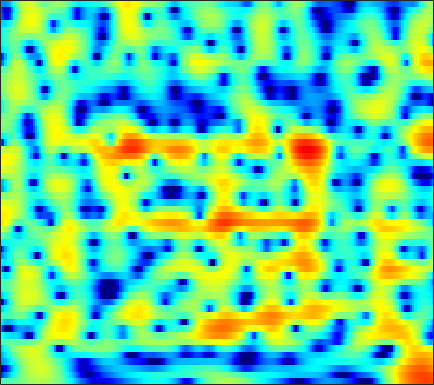

The table this chart was drawn from, first rows:
-2.0247, -1.9681, -1.8592, -1.7133, -1.5797, -1.3746, -1.1439, -0.95379, -0.68396, -0.40231, -0.10949, 0.10674, 0.39453, 0.66615, 0.85378, 1.0727, 1.2497, 1.3503, 1.4397, 1.4657, 1.4235, 1.3438, 1.1753, 0.92958
-11.8, -10.38, -8.634, -7.048, -5.965, -4.65, -3.475, -2.676, -1.713, -0.8588, -0.1082, 0.3907, 0.9721, 1.458, 1.765, 2.094, 2.332, 2.45, 2.525, 2.506, 2.391, 2.241, 1.957, 1.574
-19.37, -16.78, -13.48, -10.62, -8.777, -6.654, -4.848, -3.669, -2.299, -1.128, -0.129, 0.5129, 1.239, 1.824, 2.177, 2.537, 2.777, 2.878, 2.917, 2.841, 2.656, 2.446, 2.07, 1.584
-8.195, -7.638, -6.739, -5.725, -4.912, -3.806, -2.725, -1.952, -0.9979, -0.1387, 0.6163, 1.111, 1.669, 2.107, 2.356, 2.582, 2.686, 2.685, 2.583, 2.368, 2.045, 1.74, 1.252, 0.68
-7.492, -6.453, -5.106, -3.851, -2.977, -1.907, -0.9393, -0.2822, 0.5009, 1.175, 1.739, 2.092, 2.467, 2.73, 2.851, 2.906, 2.829, 2.679, 2.349, 1.866, 1.22, 0.6309, -0.2875, -1.325
-6.264, -4.89, -3.361, -2.132, -1.361, -0.5081, 0.2091, 0.6689, 1.207, 1.666, 2.043, 2.282, 2.542, 2.738, 2.838, 2.898, 2.862, 2.751, 2.465, 1.98, 1.233, 0.4751, -0.897, -2.802
-1.921, -1.788, -1.596, -1.42, -1.289, -1.146, -1.09, -1.109, -1.185, -1.308, -1.444, -1.507, -1.463, -1.211, -0.869, -0.2766, 0.3743, 0.8378, 1.362, 1.725, 1.894, 1.887, 1.712, 1.375
-3.623, -4.207, -4.875, -5.312, -5.456, -5.48, -5.447, -5.55, -6.001, -7.005, -8.786, -10.9, -15.58, -19.66, -14.58, -8.904, -5.24, -3.249, -1.237, 0.2689, 1.41, 2.091, 2.799, 3.319
-8.533, -11.19, -16.82, -26.81, -19.42, -13.34, -10.26, -8.863, -7.779, -7.407, -7.537, -7.82, -8.108, -7.9, -7.324, -6.125, -4.69, -3.57, -2.118, -0.7678, 0.4434, 1.264, 2.235, 3.072
-4.742, -5.519, -6.414, -6.844, -6.646, -6.018, -5.334, -4.883, -4.355, -3.977, -3.809, -3.855, -4.074, -4.374, -4.6, -4.867, -5.04, -4.98, -4.474, -3.433, -2.006, -0.8608, 0.602, 1.906
-2.274, -2.344, -2.272, -2.058, -1.836, -1.47, -1.088, -0.8624, -0.6813, -0.6404, -0.7793, -1.042, -1.676, -2.739, -3.881, -6.051, -9.62, -14.58, -26.52, -11.72, -6.196, -3.575, -1.051, 0.7909
-6.077, -5.492, -4.3, -3.034, -2.169, -1.162, -0.2657, 0.288, 0.8389, 1.141, 1.225, 1.17, 0.9212, 0.4368, -0.068, -0.8229, -1.543, -1.964, -2.187, -1.931, -1.315, -0.7634, -0.04334, 0.578
-22.9, -14.33, -8.763, -5.371, -3.501, -1.578, -0.1559, 0.6751, 1.54, 2.165, 2.552, 2.71, 2.782, 2.726, 2.598, 2.328, 2.008, 1.758, 1.412, 1.033, 0.6185, 0.2704, -0.2827, -0.9853
-6.115, -5.416, -4.146, -2.829, -1.867, -0.619, 0.4728, 1.146, 1.882, 2.467, 2.894, 3.097, 3.226, 3.229, 3.155, 2.938, 2.596, 2.262, 1.72, 1.048, 0.2146, -0.5382, -1.768, -3.354
-2.725, -2.375, -1.84, -1.19, -0.6673, 0.02202, 0.7005, 1.189, 1.758, 2.211, 2.558, 2.738, 2.852, 2.81, 2.694, 2.43, 2.019, 1.616, 0.978, 0.2301, -0.6312, -1.347, -2.369, -3.456
-2.01, -1.952, -1.744, -1.324, -0.877, -0.203, 0.4821, 0.9993, 1.644, 2.174, 2.552, 2.74, 2.865, 2.815, 2.654, 2.287, 1.757, 1.25, 0.4225, -0.552, -1.614, -2.416, -3.403, -4.137
-3.752, -4.594, -5.084, -4.53, -3.559, -1.943, -0.3513, 0.6645, 1.767, 2.611, 3.199, 3.464, 3.61, 3.558, 3.37, 2.925, 2.269, 1.629, 0.5071, -0.9769, -2.933, -4.826, -8.087, -11.47
-7.032, -10.5, -18.12, -13.02, -8.181, -4.272, -1.587, -0.1128, 1.29, 2.222, 2.808, 3.028, 3.043, 2.846, 2.591, 2.114, 1.514, 1.006, 0.2404, -0.7144, -1.925, -3.036, -4.676, -5.819
-4.448, -4.979, -5.022, -4.492, -3.789, -2.533, -1.343, -0.5985, 0.1928, 0.6596, 0.7464, 0.6042, 0.121, -0.7368, -1.534, -2.628, -3.468, -3.683, -3.352, -2.629, -1.859, -1.316, -0.6319, 0.05834
-8.052, -7.24, -5.74, -4.349, -3.473, -2.382, -1.496, -1.043, -0.6433, -0.5153, -0.7732, -1.239, -2.248, -3.977, -5.945, -10.15, -20.1, -23.27, -10.75, -5.936, -2.988, -1.395, 0.2501, 1.539
-13.89, -10.43, -7.385, -5.436, -4.287, -3.221, -2.503, -2.083, -1.764, -1.661, -1.739, -1.98, -2.505, -3.187, -3.831, -4.64, -5.06, -4.927, -4.058, -2.745, -1.334, -0.3271, 0.8742, 1.91
-4.782, -4.627, -4.256, -3.948, -3.698, -3.466, -3.351, -3.23, -3.089, -2.955, -2.766, -2.618, -2.491, -2.343, -2.246, -2.107, -1.872, -1.631, -1.206, -0.6574, -0.02562, 0.4715, 1.143, 1.793
-0.4269, -0.8046, -1.419, -2.099, -2.805, -3.822, -4.826, -5.509, -5.811, -5.368, -4.516, -3.754, -2.8, -2.081, -1.621, -1.158, -0.8155, -0.5885, -0.3312, -0.08066, 0.1913, 0.423, 0.7946, 1.242
3.178, 2.7, 1.784, 0.4494, -0.9429, -3.564, -7.693, -13.25, -26.57, -11.12, -6.188, -4.122, -2.319, -1.217, -0.7293, -0.348, -0.2354, -0.2853, -0.466, -0.7651, -1.121, -1.345, -1.466, -1.196
5.004, 4.808, 4.238, 3.319, 2.473, 1.008, -0.4961, -1.538, -2.313, -2.236, -1.716, -1.287, -0.98, -0.9064, -1.067, -1.515, -2.138, -2.728, -3.603, -4.696, -6.23, -7.918, -11.4, -14.43
4.616, 4.678, 4.53, 4.17, 3.8, 3.19, 2.525, 2.016, 1.348, 0.7352, 0.04223, -0.5252, -1.475, -2.738, -3.929, -5.948, -8.265, -9.879, -11.08, -10.9, -10.49, -10.45, -10.64, -10.21
3.963, 4.058, 4.076, 3.959, 3.764, 3.453, 2.987, 2.607, 1.977, 1.212, 0.301, -0.5393, -1.863, -3.631, -5.273, -8.162, -12.3, -16.5, -18.59, -13.82, -10.36, -8.572, -6.775, -5.293
2.725, 2.771, 2.803, 2.795, 2.755, 2.613, 2.379, 2.104, 1.637, 1.003, 0.2424, -0.4433, -1.47, -2.599, -3.507, -4.689, -5.718, -6.206, -6.376, -5.923, -5.066, -4.294, -3.242, -2.248
0.1563, 0.1164, 0.2781, 0.6126, 0.9174, 1.182, 1.337, 1.27, 1.019, 0.5471, -0.1028, -0.6831, -1.527, -2.315, -2.851, -3.332, -3.54, -3.474, -3.141, -2.577, -1.875, -1.3, -0.5322, 0.1872
-7.213, -7.543, -5.268, -2.73, -1.312, -0.01552, 0.6861, 0.897, 0.7798, 0.2656, -0.647, -1.535, -3.023, -4.62, -5.644, -6.255, -5.668, -4.739, -3.241, -1.818, -0.5432, 0.2844, 1.233, 1.995
-6.517, -6.78, -4.707, -2.224, -0.9001, 0.3478, 0.9466, 1.098, 0.852, 0.1483, -1.092, -2.41, -4.911, -8.804, -13.78, -25.51, -12.5, -8.137, -4.593, -2.199, -0.464, 0.5476, 1.605, 2.398
0.9386, 0.7606, 0.8278, 1.046, 1.27, 1.443, 1.458, 1.288, 0.8548, 0.1388, -0.8188, -1.721, -3.026, -4.398, -5.202, -5.678, -5.24, -4.503, -3.279, -2.057, -0.9793, -0.2913, 0.4514, 1.002
3.14, 3.004, 2.892, 2.72, 2.615, 2.361, 2.055, 1.703, 1.162, 0.4431, -0.3386, -1.002, -1.844, -2.636, -3.07, -3.441, -3.473, -3.313, -2.885, -2.338, -1.77, -1.386, -0.9852, -0.764
4.256, 4.183, 4.02, 3.82, 3.604, 3.258, 2.784, 2.362, 1.668, 0.8375, -0.1605, -0.9695, -2.147, -3.296, -4.085, -4.838, -5.102, -4.912, -4.296, -3.471, -2.703, -2.249, -1.891, -1.873
4.624, 4.539, 4.368, 4.246, 4.075, 3.82, 3.367, 2.953, 2.15, 1.176, -0.1154, -1.25, -3.179, -5.622, -8.036, -12.03, -14.16, -11.64, -7.688, -4.855, -2.938, -1.988, -1.282, -1.178
2.116, 1.839, 1.994, 2.322, 2.628, 2.781, 2.709, 2.389, 1.735, 0.7312, -0.53, -1.654, -3.402, -5.384, -7.034, -9.042, -9.612, -8.285, -5.589, -3.086, -1.113, -0.03388, 0.9333, 1.365
-10.85, -12.03, -6.19, -2.752, -1.237, -0.2143, 0.08423, -0.1448, -0.8292, -2.05, -3.567, -4.889, -6.399, -7.386, -7.534, -6.95, -5.68, -4.492, -2.782, -1.092, 0.4026, 1.364, 2.377, 3.067
-4.124, -4.685, -3.902, -2.807, -2.198, -1.796, -2.053, -2.525, -3.774, -5.602, -8.163, -10.95, -16.5, -26.88, -18.96, -12.04, -7.927, -5.639, -3.154, -1.146, 0.4921, 1.511, 2.591, 3.396
0.02089, -0.3168, -0.6368, -0.903, -1.156, -1.674, -2.498, -3.352, -4.862, -6.717, -8.938, -10.63, -12.45, -12.99, -12.17, -9.899, -7.23, -5.279, -2.996, -1.037, 0.5765, 1.567, 2.619, 3.363
0.4884, 0.4453, 0.2625, 0.001685, -0.3122, -0.9851, -1.939, -2.957, -4.709, -6.959, -9.972, -12.65, -15.78, -14.93, -12.33, -8.907, -5.987, -4.134, -2.002, -0.2474, 1.164, 2.019, 2.902, 3.498
-1.358, -0.7904, -0.2579, 0.05464, 0.09577, -0.1668, -0.769, -1.5, -2.868, -4.726, -7.195, -9.377, -11.82, -11.11, -9.008, -6.109, -3.77, -2.312, -0.6999, 0.6125, 1.671, 2.302, 2.938, 3.352
-4.856, -3.21, -1.52, -0.4445, 0.06643, 0.4305, 0.4197, 0.2261, -0.246, -0.9384, -1.7, -2.18, -2.618, -2.665, -2.433, -1.904, -1.239, -0.7198, -0.06505, 0.537, 1.081, 1.448, 1.861, 2.153
-4.862, -3.182, -1.41, -0.1262, 0.5799, 1.228, 1.582, 1.688, 1.652, 1.45, 1.159, 0.8962, 0.5336, 0.188, -0.05887, -0.3921, -0.7045, -0.9372, -1.186, -1.325, -1.272, -1.076, -0.6514, -0.1542
-2.151, -1.155, 0.02476, 1.039, 1.637, 2.243, 2.647, 2.809, 2.857, 2.756, 2.496, 2.192, 1.676, 1.006, 0.38, -0.6243, -1.895, -3.051, -4.843, -6.673, -7.634, -7.203, -5.553, -3.716
-0.6651, 0.07272, 0.9551, 1.709, 2.184, 2.679, 3.004, 3.14, 3.175, 3.038, 2.719, 2.373, 1.744, 0.899, 0.1097, -1.202, -2.932, -4.609, -7.685, -12.5, -18.79, -15.23, -9.415, -5.931
-0.4374, 0.1794, 0.9136, 1.534, 1.944, 2.368, 2.646, 2.763, 2.778, 2.61, 2.28, 1.929, 1.301, 0.5143, -0.1663, -1.211, -2.362, -3.265, -4.454, -5.387, -5.75, -5.533, -4.707, -3.6
-0.8686, -0.3699, 0.3156, 0.9708, 1.399, 1.879, 2.219, 2.351, 2.364, 2.193, 1.841, 1.448, 0.7917, 0.0196, -0.623, -1.487, -2.27, -2.743, -3.138, -3.216, -2.979, -2.63, -2.024, -1.361
-2.542, -2.032, -1.093, -0.05362, 0.6556, 1.462, 2.017, 2.244, 2.3, 2.099, 1.621, 1.096, 0.2176, -0.8823, -1.838, -3.202, -4.506, -5.203, -5.316, -4.479, -3.112, -2.015, -0.6772, 0.4053
-10.12, -8.506, -5.245, -2.513, -0.9841, 0.4742, 1.356, 1.688, 1.735, 1.383, 0.674, -0.0794, -1.283, -2.797, -4.167, -6.61, -10.55, -16.35, -21.64, -9.96, -4.834, -2.309, 0.1127, 1.817
-12.63, -10.73, -6.995, -4.007, -2.385, -0.9845, -0.2392, -0.04849, -0.3062, -1.153, -2.505, -3.767, -5.622, -7.129, -7.776, -8.088, -8.193, -8.06, -7.075, -5.053, -2.674, -1.002, 0.8941, 2.376
-5.686, -4.977, -3.852, -2.713, -1.973, -1.259, -0.9579, -1.065, -1.694, -2.997, -5.226, -7.758, -13.5, -33.39, -17.98, -10.76, -7.29, -5.509, -3.65, -2.053, -0.6207, 0.3568, 1.512, 2.48
-4.514, -3.641, -2.632, -1.798, -1.281, -0.7658, -0.5371, -0.592, -0.9741, -1.717, -2.846, -3.862, -5.241, -5.975, -5.798, -4.732, -3.395, -2.441, -1.329, -0.4182, 0.3321, 0.8029, 1.347, 1.824
-4.508, -3.544, -2.426, -1.491, -0.9112, -0.2921, 0.154, 0.3855, 0.5302, 0.5004, 0.3567, 0.1946, 0.0002075, -0.08729, -0.07144, 0.05565, 0.2555, 0.3842, 0.4872, 0.4592, 0.2875, 0.0817, -0.2339, -0.4748
-4.571, -3.818, -2.877, -1.979, -1.337, -0.517, 0.2561, 0.7876, 1.397, 1.873, 2.227, 2.409, 2.58, 2.65, 2.652, 2.552, 2.326, 2.049, 1.48, 0.6303, -0.5938, -1.812, -3.908, -6.383
-5.798, -5.655, -5.33, -4.645, -3.853, -2.568, -1.197, -0.2271, 0.9408, 1.923, 2.683, 3.126, 3.531, 3.737, 3.767, 3.642, 3.298, 2.891, 2.104, 0.9802, -0.5886, -2.16, -5.013, -9.069
-9.291, -10.91, -13.29, -13.32, -10.89, -7.221, -4.217, -2.405, -0.4639, 1.032, 2.157, 2.785, 3.363, 3.688, 3.764, 3.682, 3.393, 3.044, 2.422, 1.616, 0.6492, -0.1593, -1.274, -2.256
-10.08, -12, -14.82, -14.92, -12.23, -8.262, -5.064, -3.138, -1.075, 0.5039, 1.684, 2.322, 2.896, 3.177, 3.218, 3.068, 2.746, 2.417, 1.912, 1.388, 0.892, 0.559, 0.1883, -0.09095
-7.798, -8.168, -8.214, -7.556, -6.602, -4.926, -3.094, -1.762, -0.1843, 1.097, 2.039, 2.526, 2.874, 2.88, 2.689, 2.183, 1.452, 0.8279, 0.01491, -0.577, -0.8126, -0.7503, -0.4503, -0.05476
